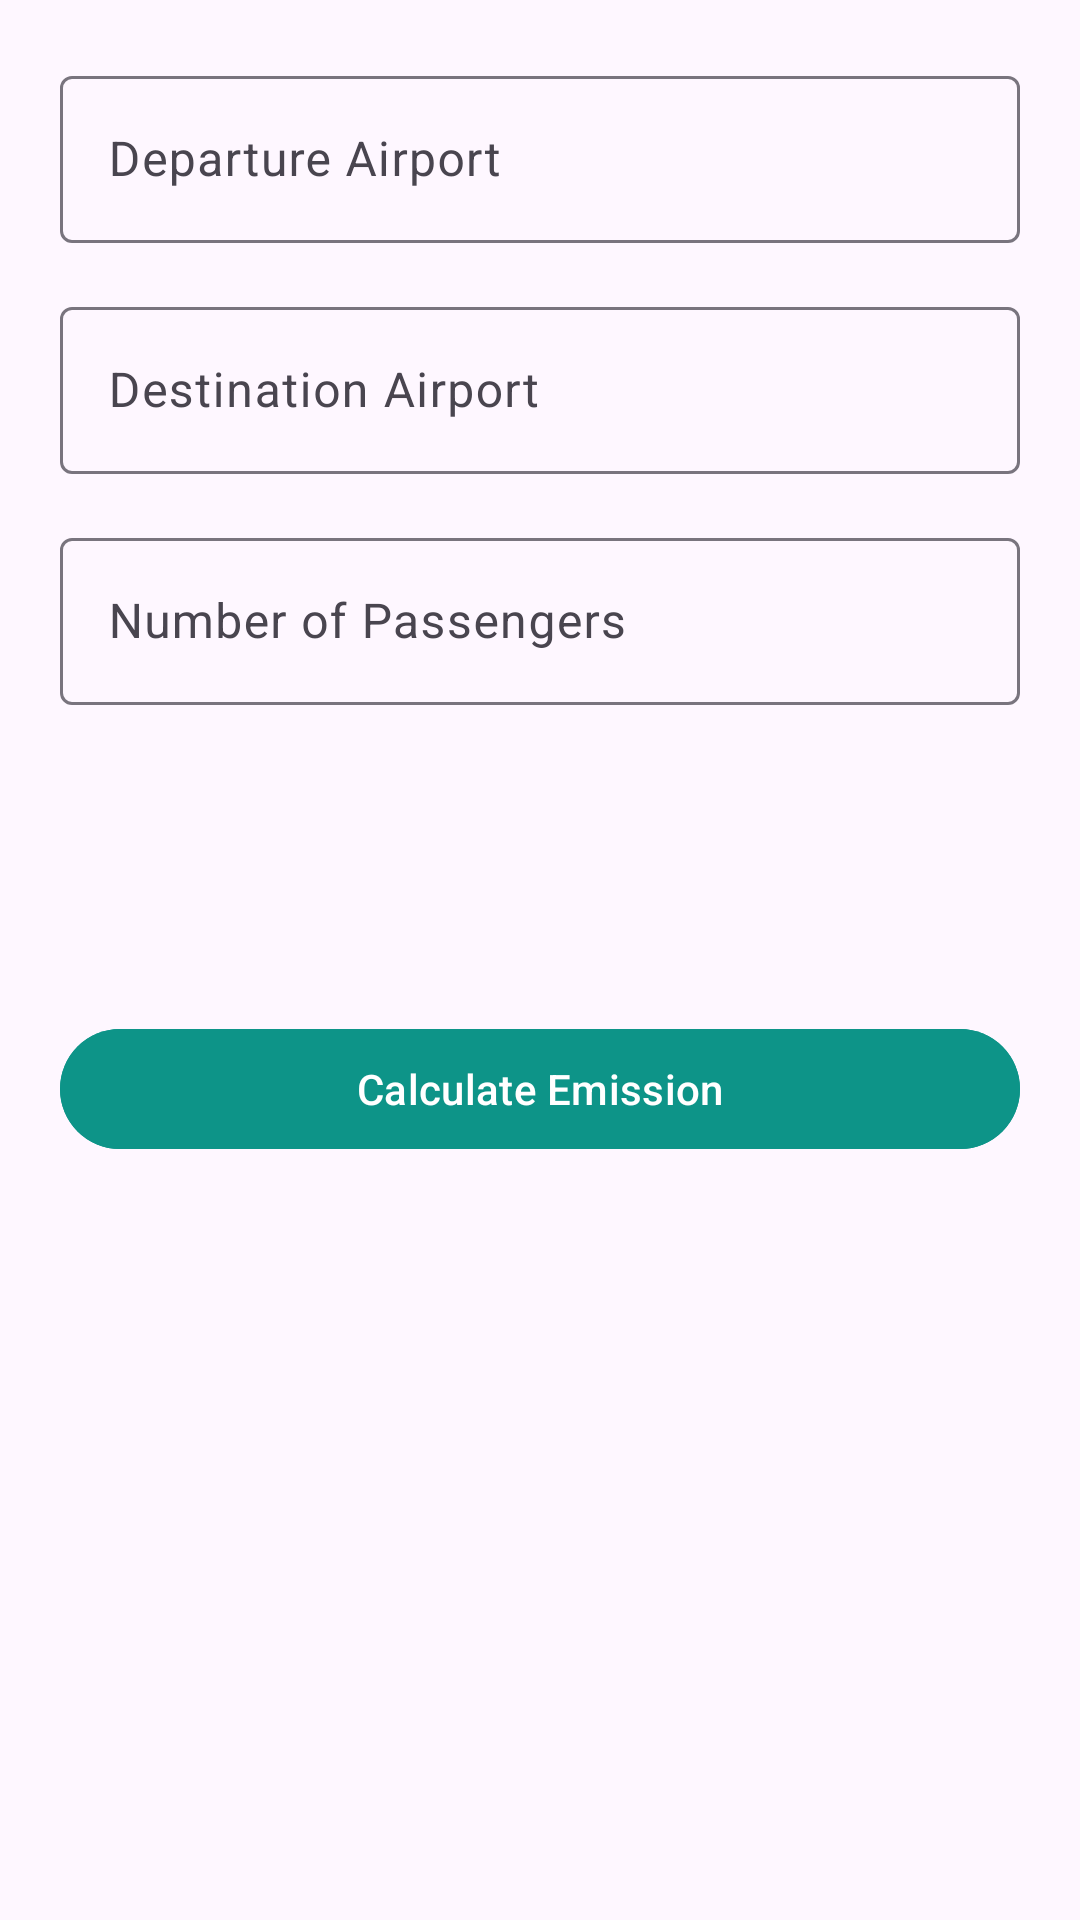

Layout XML and referenced resources for this Android screen:
<!-- AndroidManifest.xml: application theme Theme.AgeWellSuper -->
<!-- res/layout/activity_flight_emission.xml -->
<?xml version="1.0" encoding="utf-8"?>
<androidx.constraintlayout.widget.ConstraintLayout
    xmlns:android="http://schemas.android.com/apk/res/android"
    xmlns:app="http://schemas.android.com/apk/res-auto"
    xmlns:tools="http://schemas.android.com/tools"
    android:layout_width="match_parent"
    android:layout_height="match_parent"
    android:id="@+id/main"
    android:padding="20dp">


    
    <TextView
        android:layout_width="wrap_content"
        android:layout_height="wrap_content"
        android:layout_gravity="center"
        android:layout_marginTop="30dp"
        android:layout_marginBottom="25dp"
        android:fontFamily="@font/regular"
        android:text="Calculate electricity consumption"
        android:textAlignment="center"
        android:textColor="@color/mint"
        android:textSize="20dp"
        android:textStyle="bold"
        app:layout_constraintBottom_toTopOf="@id/departureLayout"
        app:layout_constraintTop_toBottomOf="@+id/main"
        app:layout_constraintVertical_bias="0.968"
        tools:ignore="MissingConstraints"
        tools:layout_editor_absoluteX="35dp">

    </TextView>

    <com.google.android.material.textfield.TextInputLayout
        android:id="@+id/departureLayout"
        android:layout_width="match_parent"
        android:layout_height="wrap_content"
        android:hint="Departure Airport"
        tools:ignore="MissingConstraints">
        <EditText
            android:id="@+id/departureAirport"
            android:layout_width="match_parent"
            android:layout_height="wrap_content"
            android:inputType="text"/>
    </com.google.android.material.textfield.TextInputLayout>

    
    <com.google.android.material.textfield.TextInputLayout
        android:id="@+id/destinationLayout"
        android:layout_width="match_parent"
        android:layout_height="wrap_content"
        android:hint="Destination Airport"
        app:layout_constraintTop_toBottomOf="@id/departureLayout"
        android:layout_marginTop="16dp">
        <EditText
            android:id="@+id/destinationAirport"
            android:layout_width="match_parent"
            android:layout_height="wrap_content"
            android:inputType="text"/>
    </com.google.android.material.textfield.TextInputLayout>

    
    <com.google.android.material.textfield.TextInputLayout
        android:id="@+id/passengerLayout"
        android:layout_width="match_parent"
        android:layout_height="wrap_content"
        android:hint="Number of Passengers"
        app:layout_constraintTop_toBottomOf="@id/destinationLayout"
        android:layout_marginTop="16dp">
        <EditText
            android:id="@+id/passengerCount"
            android:layout_width="match_parent"
            android:layout_height="wrap_content"
            android:inputType="number"/>
    </com.google.android.material.textfield.TextInputLayout>

    

    
    <com.google.android.material.button.MaterialButton
        android:id="@+id/calculateButton"
        android:layout_width="match_parent"
        android:layout_height="wrap_content"
        android:layout_marginTop="104dp"
        android:text="Calculate Emission"
        android:backgroundTint="@color/mint"
        app:layout_constraintTop_toBottomOf="@id/passengerLayout"
        tools:layout_editor_absoluteX="16dp" />

    <com.google.android.material.card.MaterialCardView
        android:id="@+id/resultCard"
        android:layout_width="match_parent"
        android:layout_height="wrap_content"
        app:layout_constraintTop_toBottomOf="@id/calculateButton"
        android:layout_marginTop="20dp"
        app:cardCornerRadius="12dp"
        app:cardElevation="2dp"
        app:strokeWidth="2dp"
        app:strokeColor="@android:color/darker_gray"
        app:rippleColor="@android:color/holo_blue_light"
        android:visibility="gone">

        <LinearLayout
            android:layout_width="match_parent"
            android:layout_height="wrap_content"
            android:padding="16dp"
            android:orientation="vertical">

            <TextView
                android:id="@+id/emissionTitle"
                android:layout_width="wrap_content"
                android:layout_height="wrap_content"
                android:text="Flight Carbon Emission"
                android:textSize="18sp"
                android:textStyle="bold"
                android:textColor="@android:color/black" />

            <TextView
                android:id="@+id/carbonKg2"
                android:layout_width="match_parent"
                android:layout_height="wrap_content"
                android:text="Carbon Emission (kg): -"
                android:textSize="16sp"
                android:textColor="@android:color/holo_green_dark"
                android:layout_marginTop="8dp" />

            <TextView
                android:id="@+id/carbonG"
                android:layout_width="match_parent"
                android:layout_height="wrap_content"
                android:text="Carbon Emission (g): -"
                android:textSize="16sp"
                android:textColor="@android:color/holo_red_dark"
                android:layout_marginTop="4dp" />

            <TextView
                android:id="@+id/carbonLb"
                android:layout_width="match_parent"
                android:layout_height="wrap_content"
                android:text="Carbon Emission (lb): -"
                android:textSize="16sp"
                android:textColor="@android:color/holo_red_dark"
                android:layout_marginTop="4dp" />

            <TextView
                android:id="@+id/carbonMt"
                android:layout_width="match_parent"
                android:layout_height="wrap_content"
                android:text="Carbon Emission (MT): -"
                android:textSize="16sp"
                android:textColor="@android:color/holo_red_dark"
                android:layout_marginTop="4dp" />

            <TextView
                android:id="@+id/distanceResult"
                android:layout_width="match_parent"
                android:layout_height="wrap_content"
                android:text="Distance: - km"
                android:textSize="16sp"
                android:textColor="@android:color/darker_gray"
                android:layout_marginTop="4dp" />

            <TextView
                android:id="@+id/distanceUnit"
                android:layout_width="match_parent"
                android:layout_height="wrap_content"
                android:text="Distance Unit: -"
                android:textSize="16sp"
                android:textColor="@android:color/darker_gray"
                android:layout_marginTop="4dp" />

            <TextView
                android:id="@+id/estimatedAt"
                android:layout_width="match_parent"
                android:layout_height="wrap_content"
                android:text="Estimated At: -"
                android:textSize="16sp"
                android:textColor="@android:color/black"
                android:textStyle="italic"
                android:layout_marginTop="8dp" />
        </LinearLayout>
    </com.google.android.material.card.MaterialCardView>


</androidx.constraintlayout.widget.ConstraintLayout>
<!-- resources referenced by this layout -->
<resources>
  <color name="mint">#0D9488</color>
  <style name="Theme.AgeWellSuper" parent="Base.Theme.CarbonView">
          <item name="colorPrimary">#0D9488</item>
          <item name="windowNoTitle">true</item>
          <item name="windowActionBar">false</item>
          <item name="android:statusBarColor">@android:color/white</item>
          <item name="android:windowLightStatusBar">true</item> 
      </style>
  <style name="Base.Theme.CarbonView" parent="Theme.Material3.DayNight.NoActionBar">
          
          
      </style>
</resources>
